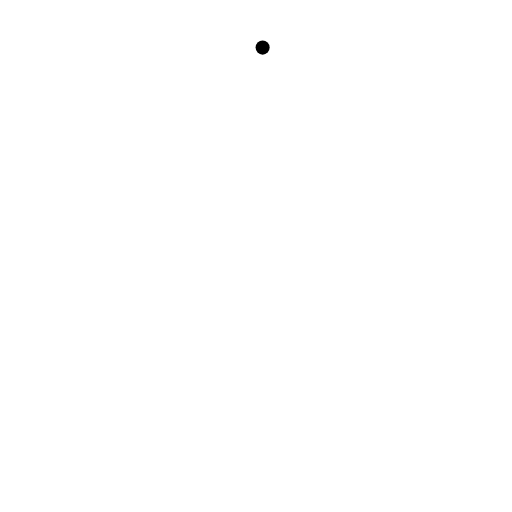
t = 0.00 s
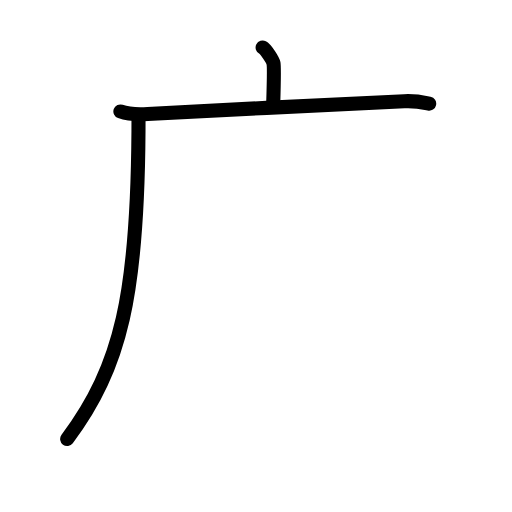
t = 2.88 s
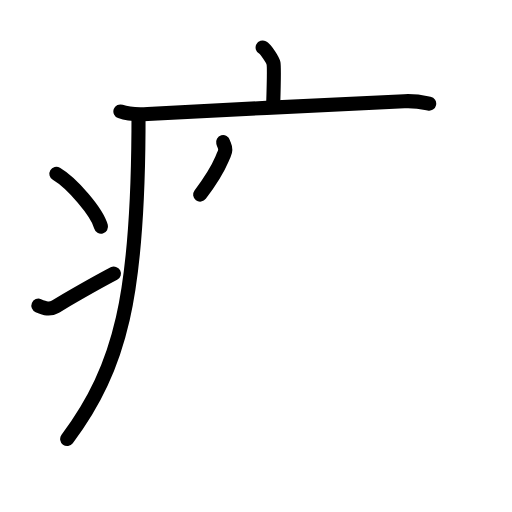
t = 5.88 s
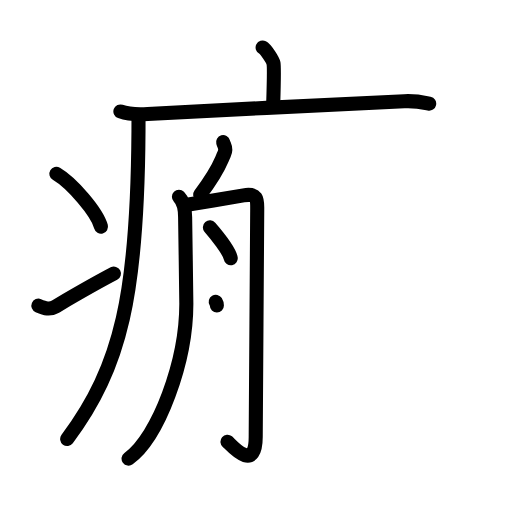
t = 9.13 s
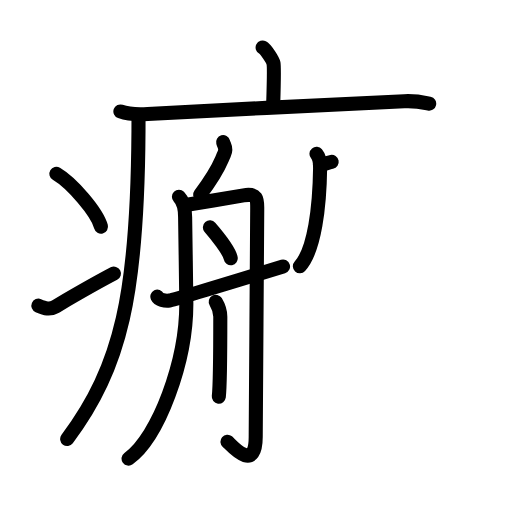
t = 12.05 s
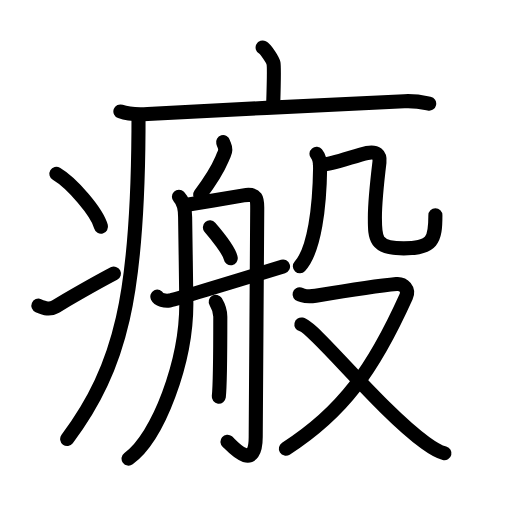
t = 15.00 s

The animated SVG that drew these frames (rendered in a browser with its animation timeline set to each time). Animation: 48 SMIL elements (animate=48); one cycle of 15.00 s.

<?xml version="1.0" encoding="UTF-8"?>
<!--
AniKanjiVG is licensed by CC-BY-SA Paul C. Sommerhoff (https://bitbucket.org/sommerhoff/anikanjivg).
AniKanjiVG uses KanjiVG which is licensed by CC-BY-SA Ulrich Apel (http://kanjivg.tagaini.net).
See also http://creativecommons.org/licenses/by-sa/3.0/
-->
<svg xmlns:kvg='http://kanjivg.tagaini.net' xmlns='http://www.w3.org/2000/svg' width='109' height='109' viewBox='0 0 109 109' style='fill:none;stroke:#000000;stroke-width:3;stroke-linecap:round;stroke-linejoin:round;' id="kvg:kanji_07622"><g id="kvg:07622" kvg:element="瘢"><g id="kvg:07622-g1" kvg:element="疒" kvg:position="tare" kvg:radical="general"><path id="kvg:07622-s1" kvg:type="㇑a" d="M55.91,10.13c0.7,0.36,2.18,2.66,2.32,3.37c0.14,0.71,0.07,4.3-0.07,8.74"><animate attributeName="d" begin="0.0s" dur="0.5s" from="M55.91,10.13C55.91,10.13,55.91,10.13,55.91,10.13" to="M55.91,10.13c0.7,0.36,2.18,2.66,2.32,3.37" />
<animate attributeName="d" begin="0.5s" dur="0.5s" from="M55.91,10.13c0.7,0.36,2.18,2.66,2.32,3.37c0,0,0,0,0,0,0" to="M55.91,10.13c0.7,0.36,2.18,2.66,2.32,3.37c0.14,0.71,0.07,4.3-0.07,8.74" />
</path>
<path id="kvg:07622-s2" kvg:type="㇐" d="M25.63,23.73c1.52,0.54,4.3,0.63,5.82,0.54c15.8-0.91,40.55-2.02,54.61-2.73c2.53-0.13,4.05,0.26,5.31,0.53"><animate attributeName="d" begin="1.0s" dur="0.3333333333333333s" from="M25.63,23.73C25.63,23.73,25.63,23.73,25.63,23.73" to="M25.63,23.73c1.52,0.54,4.3,0.63,5.82,0.54" />
<animate attributeName="d" begin="1.3333333333333333s" dur="0.3333333333333333s" from="M25.63,23.73c1.52,0.54,4.3,0.63,5.82,0.54c0,0,0,0,0,0,0" to="M25.63,23.73c1.52,0.54,4.3,0.63,5.82,0.54c15.8-0.91,40.55-2.02,54.61-2.73" />
<animate attributeName="d" begin="1.6666666666666665s" dur="0.3333333333333333s" from="M25.63,23.73c1.52,0.54,4.3,0.63,5.82,0.54c15.8-0.91,40.55-2.02,54.61-2.73c0,0,0,0,0,0,0" to="M25.63,23.73c1.52,0.54,4.3,0.63,5.82,0.54c15.8-0.91,40.55-2.02,54.61-2.73c2.53-0.13,4.05,0.26,5.31,0.53" />
<animate attributeName="d" begin="0s" dur="1.0s" from="M-100,-100" to="M-100,-100" />
</path>
<path id="kvg:07622-s3" kvg:type="㇒" d="M29.49,24.5c0,1.19,0,2.36-0.01,3.51c-0.21,34.36-3.62,50.01-15.18,65.46"><animate attributeName="d" begin="2.0s" dur="0.5s" from="M29.49,24.5C29.49,24.5,29.49,24.5,29.49,24.5" to="M29.49,24.5c0,1.19,0,2.36-0.01,3.51" />
<animate attributeName="d" begin="2.5s" dur="0.5s" from="M29.49,24.5c0,1.19,0,2.36-0.01,3.51c0,0,0,0,0,0,0" to="M29.49,24.5c0,1.19,0,2.36-0.01,3.51c-0.21,34.36-3.62,50.01-15.18,65.46" />
<animate attributeName="d" begin="0s" dur="2.0s" from="M-100,-100" to="M-100,-100" />
</path>
<path id="kvg:07622-s4" kvg:type="㇔" d="M12,37c3.35,1.98,8.66,8.16,9.5,11.25"><animate attributeName="d" begin="3.0s" dur="1.0s" from="M12,37C12,37,12,37,12,37" to="M12,37c3.35,1.98,8.66,8.16,9.5,11.25" />
<animate attributeName="d" begin="0s" dur="3.0s" from="M-100,-100" to="M-100,-100" />
</path>
<path id="kvg:07622-s5" kvg:type="㇀" d="M8.17,65.07c1.44,0.61,2.38,0.93,3.65,0.19c5.11-3,7.68-4.52,12.43-7.01"><animate attributeName="d" begin="4.0s" dur="0.5s" from="M8.17,65.07C8.17,65.07,8.17,65.07,8.17,65.07" to="M8.17,65.07c1.44,0.61,2.38,0.93,3.65,0.19" />
<animate attributeName="d" begin="4.5s" dur="0.5s" from="M8.17,65.07c1.44,0.61,2.38,0.93,3.65,0.19c0,0,0,0,0,0,0" to="M8.17,65.07c1.44,0.61,2.38,0.93,3.65,0.19c5.11-3,7.68-4.52,12.43-7.01" />
<animate attributeName="d" begin="0s" dur="4.0s" from="M-100,-100" to="M-100,-100" />
</path>
</g>
<g id="kvg:07622-g2" kvg:element="般"><g id="kvg:07622-g3" kvg:element="舟" kvg:position="left"><path id="kvg:07622-s6" kvg:type="㇒" d="M47.5,30.25c0.28,1,0.82,1.29,0.24,2.51c-0.9,1.88-1,3.16-5.13,8.67"><animate attributeName="d" begin="5.0s" dur="0.5s" from="M47.5,30.25C47.5,30.25,47.5,30.25,47.5,30.25" to="M47.5,30.25c0.28,1,0.82,1.29,0.24,2.51" />
<animate attributeName="d" begin="5.5s" dur="0.5s" from="M47.5,30.25c0.28,1,0.82,1.29,0.24,2.51c0,0,0,0,0,0,0" to="M47.5,30.25c0.28,1,0.82,1.29,0.24,2.51c-0.9,1.88-1,3.16-5.13,8.67" />
<animate attributeName="d" begin="0s" dur="5.0s" from="M-100,-100" to="M-100,-100" />
</path>
<path id="kvg:07622-s7" kvg:type="㇒" d="M38.09,41.89c1.05,1.07,1.32,2.95,1.32,4.3s0.26,16.06,0.26,18.48c0,12.34-5.92,28.34-12.3,32.96"><animate attributeName="d" begin="6.0s" dur="0.5s" from="M38.09,41.89C38.09,41.89,38.09,41.89,38.09,41.89" to="M38.09,41.89c1.05,1.07,1.32,2.95,1.32,4.3s0.26,16.06,0.26,18.48" />
<animate attributeName="d" begin="6.5s" dur="0.5s" from="M38.09,41.89c1.05,1.07,1.32,2.95,1.32,4.3s0.26,16.06,0.26,18.48c0,0,0,0,0,0,0" to="M38.09,41.89c1.05,1.07,1.32,2.95,1.32,4.3s0.26,16.06,0.26,18.48c0,12.34-5.92,28.34-12.3,32.96" />
<animate attributeName="d" begin="0s" dur="6.0s" from="M-100,-100" to="M-100,-100" />
</path>
<path id="kvg:07622-s8" kvg:type="㇆" d="M39.5,43.63c3.4-0.54,9.28-1.51,12.35-2.04s2.91,1.07,2.91,2.94s-0.32,45.76-0.32,48.44c0,8.03-5.37,1.6-6.01,1.07"><animate attributeName="d" begin="7.0s" dur="0.5s" from="M39.5,43.63C39.5,43.63,39.5,43.63,39.5,43.63" to="M39.5,43.63c3.4-0.54,9.28-1.51,12.35-2.04s2.91,1.07,2.91,2.94s-0.32,45.76-0.32,48.44" />
<animate attributeName="d" begin="7.5s" dur="0.5s" from="M39.5,43.63c3.4-0.54,9.28-1.51,12.35-2.04s2.91,1.07,2.91,2.94s-0.32,45.76-0.32,48.44c0,0,0,0,0,0,0" to="M39.5,43.63c3.4-0.54,9.28-1.51,12.35-2.04s2.91,1.07,2.91,2.94s-0.32,45.76-0.32,48.44c0,8.03-5.37,1.6-6.01,1.07" />
<animate attributeName="d" begin="0s" dur="7.0s" from="M-100,-100" to="M-100,-100" />
</path>
<path id="kvg:07622-s9" kvg:type="㇔" d="M44.69,48.41c1.18,1.36,4.13,4.97,4.43,6.56"><animate attributeName="d" begin="8.0s" dur="1.0s" from="M44.69,48.41C44.69,48.41,44.69,48.41,44.69,48.41" to="M44.69,48.41c1.18,1.36,4.13,4.97,4.43,6.56" />
<animate attributeName="d" begin="0s" dur="8.0s" from="M-100,-100" to="M-100,-100" />
</path>
<path id="kvg:07622-s10" kvg:type="㇔" d="M45.93,64.24c0.81,1.34,0.97,2.14,0.97,3.21c0,1.07,0,14.33-0.32,16.99"><animate attributeName="d" begin="9.0s" dur="0.5s" from="M45.93,64.24C45.93,64.24,45.93,64.24,45.93,64.24" to="M45.93,64.24c0.81,1.34,0.97,2.14,0.97,3.21" />
<animate attributeName="d" begin="9.5s" dur="0.5s" from="M45.93,64.24c0.81,1.34,0.97,2.14,0.97,3.21c0,0,0,0,0,0,0" to="M45.93,64.24c0.81,1.34,0.97,2.14,0.97,3.21c0,1.07,0,14.33-0.32,16.99" />
<animate attributeName="d" begin="0s" dur="9.0s" from="M-100,-100" to="M-100,-100" />
</path>
<path id="kvg:07622-s11" kvg:type="㇐" d="M33.5,63.14c0.3,0.62,1.61,1,2.56,0.84c0.95-0.17,21.29-6.36,24.19-7.25"><animate attributeName="d" begin="10.0s" dur="0.5s" from="M33.5,63.14C33.5,63.14,33.5,63.14,33.5,63.14" to="M33.5,63.14c0.3,0.62,1.61,1,2.56,0.84" />
<animate attributeName="d" begin="10.5s" dur="0.5s" from="M33.5,63.14c0.3,0.62,1.61,1,2.56,0.84c0,0,0,0,0,0,0" to="M33.5,63.14c0.3,0.62,1.61,1,2.56,0.84c0.95-0.17,21.29-6.36,24.19-7.25" />
<animate attributeName="d" begin="0s" dur="10.0s" from="M-100,-100" to="M-100,-100" />
</path>
</g>
<g id="kvg:07622-g4" kvg:element="殳" kvg:position="right"><g id="kvg:07622-g5" kvg:element="几" kvg:position="top"><g id="kvg:07622-g6" kvg:element="丿"><path id="kvg:07622-s12" kvg:type="㇒" d="M67.38,32.75c0.62,0.75,0.78,2.21,0.77,3c-0.1,8.14-1.17,17.51-4.31,20.92"><animate attributeName="d" begin="11.0s" dur="0.5s" from="M67.38,32.75C67.38,32.75,67.38,32.75,67.38,32.75" to="M67.38,32.75c0.62,0.75,0.78,2.21,0.77,3" />
<animate attributeName="d" begin="11.5s" dur="0.5s" from="M67.38,32.75c0.62,0.75,0.78,2.21,0.77,3c0,0,0,0,0,0,0" to="M67.38,32.75c0.62,0.75,0.78,2.21,0.77,3c-0.1,8.14-1.17,17.51-4.31,20.92" />
<animate attributeName="d" begin="0s" dur="11.0s" from="M-100,-100" to="M-100,-100" />
</path>
</g>
<path id="kvg:07622-s13" kvg:type="㇈b" d="M68.1,35.08c1.88,0.24,7.64-2.03,10.05-2.51c1.98-0.39,2.82,0.36,2.63,1.98c-0.38,3.18-0.97,8.56-0.97,11.74c0,4.4-0.06,6.58,6.14,6.58c6.17,0,6.74-1.75,6.74-7.04"><animate attributeName="d" begin="12.0s" dur="0.2s" from="M68.1,35.08C68.1,35.08,68.1,35.08,68.1,35.08" to="M68.1,35.08c1.88,0.24,7.64-2.03,10.05-2.51" />
<animate attributeName="d" begin="12.2s" dur="0.2s" from="M68.1,35.08c1.88,0.24,7.64-2.03,10.05-2.51c0,0,0,0,0,0,0" to="M68.1,35.08c1.88,0.24,7.64-2.03,10.05-2.51c1.98-0.39,2.82,0.36,2.63,1.98" />
<animate attributeName="d" begin="12.4s" dur="0.2s" from="M68.1,35.08c1.88,0.24,7.64-2.03,10.05-2.51c1.98-0.39,2.82,0.36,2.63,1.98c0,0,0,0,0,0,0" to="M68.1,35.08c1.88,0.24,7.64-2.03,10.05-2.51c1.98-0.39,2.82,0.36,2.63,1.98c-0.38,3.18-0.97,8.56-0.97,11.74" />
<animate attributeName="d" begin="12.6s" dur="0.2s" from="M68.1,35.08c1.88,0.24,7.64-2.03,10.05-2.51c1.98-0.39,2.82,0.36,2.63,1.98c-0.38,3.18-0.97,8.56-0.97,11.74c0,0,0,0,0,0,0" to="M68.1,35.08c1.88,0.24,7.64-2.03,10.05-2.51c1.98-0.39,2.82,0.36,2.63,1.98c-0.38,3.18-0.97,8.56-0.97,11.74c0,4.4-0.06,6.58,6.14,6.58" />
<animate attributeName="d" begin="12.8s" dur="0.2s" from="M68.1,35.08c1.88,0.24,7.64-2.03,10.05-2.51c1.98-0.39,2.82,0.36,2.63,1.98c-0.38,3.18-0.97,8.56-0.97,11.74c0,4.4-0.06,6.58,6.14,6.58c0,0,0,0,0,0,0" to="M68.1,35.08c1.88,0.24,7.64-2.03,10.05-2.51c1.98-0.39,2.82,0.36,2.63,1.98c-0.38,3.18-0.97,8.56-0.97,11.74c0,4.4-0.06,6.58,6.14,6.58c6.17,0,6.74-1.75,6.74-7.04" />
<animate attributeName="d" begin="0s" dur="12.0s" from="M-100,-100" to="M-100,-100" />
</path>
</g>
<g id="kvg:07622-g7" kvg:element="又" kvg:position="bottom"><path id="kvg:07622-s14" kvg:type="㇇" d="M63.78,62.67c1.1,0.29,1.22,0.66,3.43,0.29c4.29-0.71,14.04-2.21,17.19-2.5c1.56-0.14,2.73,1.18,2.06,2.68C79.5,78.59,73,87.75,60.86,95.53"><animate attributeName="d" begin="13.0s" dur="0.25s" from="M63.78,62.67C63.78,62.67,63.78,62.67,63.78,62.67" to="M63.78,62.67c1.1,0.29,1.22,0.66,3.43,0.29" />
<animate attributeName="d" begin="13.25s" dur="0.25s" from="M63.78,62.67c1.1,0.29,1.22,0.66,3.43,0.29c0,0,0,0,0,0,0" to="M63.78,62.67c1.1,0.29,1.22,0.66,3.43,0.29c4.29-0.71,14.04-2.21,17.19-2.5" />
<animate attributeName="d" begin="13.5s" dur="0.25s" from="M63.78,62.67c1.1,0.29,1.22,0.66,3.43,0.29c4.29-0.71,14.04-2.21,17.19-2.5c0,0,0,0,0,0,0" to="M63.78,62.67c1.1,0.29,1.22,0.66,3.43,0.29c4.29-0.71,14.04-2.21,17.19-2.5c1.56-0.14,2.73,1.18,2.06,2.68" />
<animate attributeName="d" begin="13.75s" dur="0.25s" from="M63.78,62.67c1.1,0.29,1.22,0.66,3.43,0.29c4.29-0.71,14.04-2.21,17.19-2.5c1.56-0.14,2.73,1.18,2.06,2.68c0,0,0,0,0,0,0" to="M63.78,62.67c1.1,0.29,1.22,0.66,3.43,0.29c4.29-0.71,14.04-2.21,17.19-2.5c1.56-0.14,2.73,1.18,2.06,2.68C79.5,78.59,73,87.75,60.86,95.53" />
<animate attributeName="d" begin="0s" dur="13.0s" from="M-100,-100" to="M-100,-100" />
</path>
<path id="kvg:07622-s15" kvg:type="㇏" d="M64.16,69.08c2.82,0.65,16.59,18.07,26.4,25.2c1.53,1.11,2.64,1.85,4.06,2.22"><animate attributeName="d" begin="14.0s" dur="0.5s" from="M64.16,69.08C64.16,69.08,64.16,69.08,64.16,69.08" to="M64.16,69.08c2.82,0.65,16.59,18.07,26.4,25.2" />
<animate attributeName="d" begin="14.5s" dur="0.5s" from="M64.16,69.08c2.82,0.65,16.59,18.07,26.4,25.2c0,0,0,0,0,0,0" to="M64.16,69.08c2.82,0.65,16.59,18.07,26.4,25.2c1.53,1.11,2.64,1.85,4.06,2.22" />
<animate attributeName="d" begin="0s" dur="14.0s" from="M-100,-100" to="M-100,-100" />
</path>
</g>
</g>
</g>
</g>
</svg>
